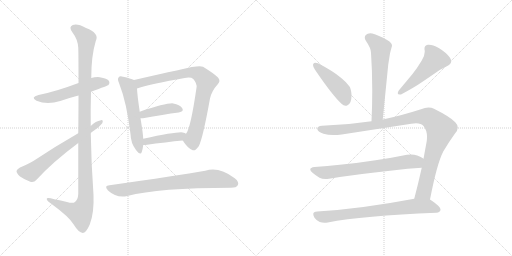
t = 0.00 s
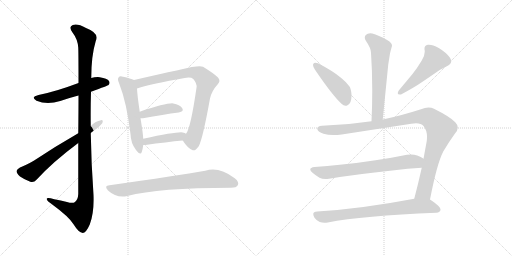
t = 2.23 s
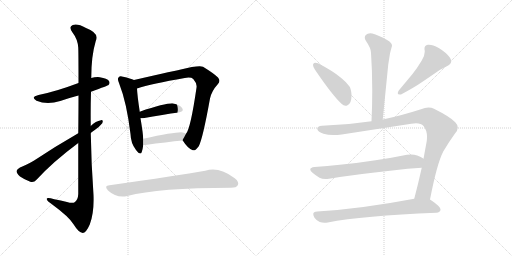
t = 4.46 s
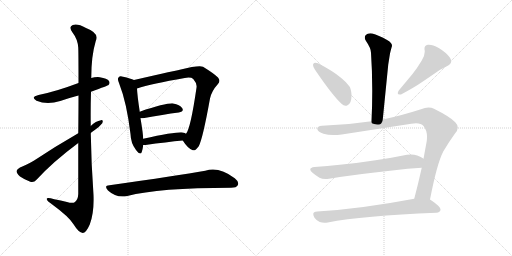
t = 6.69 s
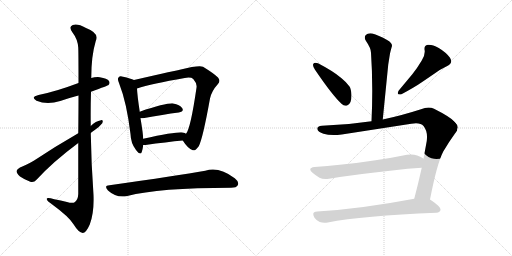
t = 8.91 s
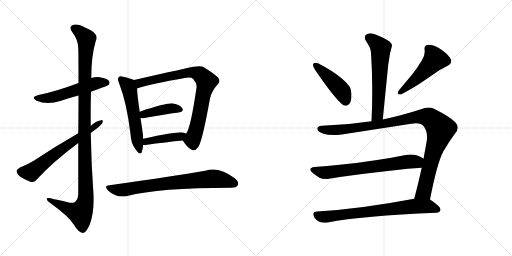
t = 11.14 s

The animated SVG that drew these frames (rendered in a browser with its animation timeline set to each time). Animation: 14 CSS @keyframes rules; one cycle of 11.14 s.

<svg version="1.1" viewBox="0 0 2048 1024" xmlns="http://www.w3.org/2000/svg">
  <g stroke="lightgray" stroke-dasharray="1,1" stroke-width="1" transform="scale(4, 4)">
    <line x1="0" y1="0" x2="256" y2="256"></line>
    <line x1="256" y1="0" x2="0" y2="256"></line>
    <line x1="128" y1="0" x2="128" y2="256"></line>
    <line x1="0" y1="128" x2="256" y2="128"></line>
    <line x1="256" y1="0" x2="512" y2="256"></line>
    <line x1="512" y1="0" x2="256" y2="256"></line>
    <line x1="384" y1="0" x2="384" y2="256"></line>
    <line x1="256" y1="128" x2="512" y2="128"></line>
  </g>
<g transform="scale(1, -1) translate(0, -850)">
   <style type="text/css">
    @keyframes keyframes0 {
      from {
       stroke: black;
       stroke-dashoffset: 545;
       stroke-width: 128;
       }
       64% {
       animation-timing-function: step-end;
       stroke: black;
       stroke-dashoffset: 0;
       stroke-width: 128;
       }
       to {
       stroke: black;
       stroke-width: 1024;
       }
       }
       #make-me-a-hanzi-animation-0 {
         animation: keyframes0 0.693522s both;
         animation-delay: 0.000000s;
         animation-timing-function: linear;
       }
    @keyframes keyframes1 {
      from {
       stroke: black;
       stroke-dashoffset: 1162;
       stroke-width: 128;
       }
       79% {
       animation-timing-function: step-end;
       stroke: black;
       stroke-dashoffset: 0;
       stroke-width: 128;
       }
       to {
       stroke: black;
       stroke-width: 1024;
       }
       }
       #make-me-a-hanzi-animation-1 {
         animation: keyframes1 1.195638s both;
         animation-delay: 0.693522s;
         animation-timing-function: linear;
       }
    @keyframes keyframes2 {
      from {
       stroke: black;
       stroke-dashoffset: 644;
       stroke-width: 128;
       }
       68% {
       animation-timing-function: step-end;
       stroke: black;
       stroke-dashoffset: 0;
       stroke-width: 128;
       }
       to {
       stroke: black;
       stroke-width: 1024;
       }
       }
       #make-me-a-hanzi-animation-2 {
         animation: keyframes2 0.774089s both;
         animation-delay: 1.889160s;
         animation-timing-function: linear;
       }
    @keyframes keyframes3 {
      from {
       stroke: black;
       stroke-dashoffset: 557;
       stroke-width: 128;
       }
       64% {
       animation-timing-function: step-end;
       stroke: black;
       stroke-dashoffset: 0;
       stroke-width: 128;
       }
       to {
       stroke: black;
       stroke-width: 1024;
       }
       }
       #make-me-a-hanzi-animation-3 {
         animation: keyframes3 0.703288s both;
         animation-delay: 2.663249s;
         animation-timing-function: linear;
       }
    @keyframes keyframes4 {
      from {
       stroke: black;
       stroke-dashoffset: 821;
       stroke-width: 128;
       }
       73% {
       animation-timing-function: step-end;
       stroke: black;
       stroke-dashoffset: 0;
       stroke-width: 128;
       }
       to {
       stroke: black;
       stroke-width: 1024;
       }
       }
       #make-me-a-hanzi-animation-4 {
         animation: keyframes4 0.918132s both;
         animation-delay: 3.366537s;
         animation-timing-function: linear;
       }
    @keyframes keyframes5 {
      from {
       stroke: black;
       stroke-dashoffset: 414;
       stroke-width: 128;
       }
       57% {
       animation-timing-function: step-end;
       stroke: black;
       stroke-dashoffset: 0;
       stroke-width: 128;
       }
       to {
       stroke: black;
       stroke-width: 1024;
       }
       }
       #make-me-a-hanzi-animation-5 {
         animation: keyframes5 0.586914s both;
         animation-delay: 4.284669s;
         animation-timing-function: linear;
       }
    @keyframes keyframes6 {
      from {
       stroke: black;
       stroke-dashoffset: 419;
       stroke-width: 128;
       }
       58% {
       animation-timing-function: step-end;
       stroke: black;
       stroke-dashoffset: 0;
       stroke-width: 128;
       }
       to {
       stroke: black;
       stroke-width: 1024;
       }
       }
       #make-me-a-hanzi-animation-6 {
         animation: keyframes6 0.590983s both;
         animation-delay: 4.871583s;
         animation-timing-function: linear;
       }
    @keyframes keyframes7 {
      from {
       stroke: black;
       stroke-dashoffset: 765;
       stroke-width: 128;
       }
       71% {
       animation-timing-function: step-end;
       stroke: black;
       stroke-dashoffset: 0;
       stroke-width: 128;
       }
       to {
       stroke: black;
       stroke-width: 1024;
       }
       }
       #make-me-a-hanzi-animation-7 {
         animation: keyframes7 0.872559s both;
         animation-delay: 5.462566s;
         animation-timing-function: linear;
       }
    @keyframes keyframes8 {
      from {
       stroke: black;
       stroke-dashoffset: 609;
       stroke-width: 128;
       }
       66% {
       animation-timing-function: step-end;
       stroke: black;
       stroke-dashoffset: 0;
       stroke-width: 128;
       }
       to {
       stroke: black;
       stroke-width: 1024;
       }
       }
       #make-me-a-hanzi-animation-8 {
         animation: keyframes8 0.745605s both;
         animation-delay: 6.335125s;
         animation-timing-function: linear;
       }
    @keyframes keyframes9 {
      from {
       stroke: black;
       stroke-dashoffset: 449;
       stroke-width: 128;
       }
       59% {
       animation-timing-function: step-end;
       stroke: black;
       stroke-dashoffset: 0;
       stroke-width: 128;
       }
       to {
       stroke: black;
       stroke-width: 1024;
       }
       }
       #make-me-a-hanzi-animation-9 {
         animation: keyframes9 0.615397s both;
         animation-delay: 7.080730s;
         animation-timing-function: linear;
       }
    @keyframes keyframes10 {
      from {
       stroke: black;
       stroke-dashoffset: 502;
       stroke-width: 128;
       }
       62% {
       animation-timing-function: step-end;
       stroke: black;
       stroke-dashoffset: 0;
       stroke-width: 128;
       }
       to {
       stroke: black;
       stroke-width: 1024;
       }
       }
       #make-me-a-hanzi-animation-10 {
         animation: keyframes10 0.658529s both;
         animation-delay: 7.696127s;
         animation-timing-function: linear;
       }
    @keyframes keyframes11 {
      from {
       stroke: black;
       stroke-dashoffset: 1058;
       stroke-width: 128;
       }
       77% {
       animation-timing-function: step-end;
       stroke: black;
       stroke-dashoffset: 0;
       stroke-width: 128;
       }
       to {
       stroke: black;
       stroke-width: 1024;
       }
       }
       #make-me-a-hanzi-animation-11 {
         animation: keyframes11 1.111003s both;
         animation-delay: 8.354656s;
         animation-timing-function: linear;
       }
    @keyframes keyframes12 {
      from {
       stroke: black;
       stroke-dashoffset: 697;
       stroke-width: 128;
       }
       69% {
       animation-timing-function: step-end;
       stroke: black;
       stroke-dashoffset: 0;
       stroke-width: 128;
       }
       to {
       stroke: black;
       stroke-width: 1024;
       }
       }
       #make-me-a-hanzi-animation-12 {
         animation: keyframes12 0.817220s both;
         animation-delay: 9.465659s;
         animation-timing-function: linear;
       }
    @keyframes keyframes13 {
      from {
       stroke: black;
       stroke-dashoffset: 748;
       stroke-width: 128;
       }
       71% {
       animation-timing-function: step-end;
       stroke: black;
       stroke-dashoffset: 0;
       stroke-width: 128;
       }
       to {
       stroke: black;
       stroke-width: 1024;
       }
       }
       #make-me-a-hanzi-animation-13 {
         animation: keyframes13 0.858724s both;
         animation-delay: 10.282879s;
         animation-timing-function: linear;
       }
</style>
<path d="M 364.0 483.5 Q 433.0 508.5 434.0 510.5 Q 441.0 517.5 436.0 526.5 Q 429.0 536.5 399.0 541.5 Q 380.0 542.5 365.0 538.5 L 314.0 518.5 Q 224.0 484.5 154.0 470.5 Q 120.0 461.5 146.0 447.5 Q 188.0 429.5 241.0 446.5 Q 275.0 458.5 314.0 468.5 L 364.0 483.5 Z" fill="lightgray"></path> 
<path d="M 313.0 278.5 L 313.0 74.5 Q 312.0 52.5 300.0 42.5 Q 291.0 35.5 268.0 42.5 Q 243.0 48.5 217.0 53.5 Q 184.0 63.5 187.0 53.5 Q 188.0 46.5 209.0 32.5 Q 276.0 -16.5 294.0 -46.5 Q 315.0 -80.5 331.0 -81.5 Q 344.0 -81.5 359.0 -47.5 Q 377.0 -1.5 374.0 71.5 Q 365.0 195.5 363.0 318.5 L 363.0 346.5 Q 362.0 415.5 364.0 483.5 L 365.0 538.5 Q 365.0 626.5 383.0 686.5 Q 399.0 717.5 344.0 738.5 Q 310.0 757.5 291.0 750.5 Q 273.0 743.5 290.0 720.5 Q 311.0 693.5 313.0 659.5 Q 314.0 643.5 314.0 518.5 L 314.0 468.5 Q 314.0 404.5 313.0 317.5 L 313.0 278.5 Z" fill="lightgray"></path> 
<path d="M 313.0 317.5 Q 217.0 262.5 135.0 207.5 Q 102.0 188.5 80.0 180.5 Q 68.0 174.5 66.0 166.5 Q 66.0 157.5 80.0 144.5 Q 99.0 131.5 121.0 123.5 Q 136.0 119.5 146.0 131.5 Q 212.0 203.5 313.0 278.5 L 363.0 318.5 Q 370.0 325.5 379.0 330.5 Q 398.0 343.5 409.0 357.5 Q 415.0 370.5 404.0 369.5 Q 383.0 366.5 363.0 346.5 L 313.0 317.5 Z" fill="lightgray"></path> 
<path d="M 536.0 530.5 Q 523.0 536.5 492.0 543.5 Q 479.0 547.5 475.0 541.5 Q 468.0 535.5 476.0 518.5 Q 507.0 439.5 522.0 314.5 Q 523.0 277.5 544.0 250.5 Q 562.0 226.5 567.0 242.5 Q 571.0 254.5 573.0 270.5 L 573.0 295.5 Q 572.0 308.5 570.0 325.5 Q 566.0 353.5 562.0 377.5 L 559.0 403.5 Q 549.0 470.5 548.0 496.5 C 546.0 526.5 546.0 526.5 536.0 530.5 Z" fill="lightgray"></path> 
<path d="M 731.0 288.5 Q 750.0 258.5 769.0 250.5 Q 779.0 243.5 795.0 265.5 Q 811.0 295.5 840.0 456.5 Q 847.0 487.5 871.0 513.5 Q 884.0 526.5 872.0 540.5 Q 856.0 556.5 812.0 583.5 Q 796.0 590.5 719.0 571.5 Q 716.0 571.5 536.0 530.5 C 507.0 523.5 519.0 487.5 548.0 496.5 Q 606.0 515.5 739.0 538.5 Q 764.0 542.5 773.0 534.5 Q 789.0 516.5 786.0 499.5 Q 762.0 334.5 744.0 315.5 C 730.0 289.5 730.0 289.5 731.0 288.5 Z" fill="lightgray"></path> 
<path d="M 562.0 377.5 L 572.0 377.5 Q 654.0 392.5 715.0 400.5 Q 737.0 404.5 729.0 417.5 Q 719.0 432.5 693.0 436.5 Q 668.0 439.5 559.0 403.5 C 531.0 394.5 532.0 377.5 562.0 377.5 Z" fill="lightgray"></path> 
<path d="M 573.0 270.5 L 582.0 270.5 Q 666.0 282.5 731.0 288.5 C 761.0 291.5 769.0 299.5 744.0 315.5 Q 740.0 319.5 731.0 320.5 Q 710.0 324.5 573.0 295.5 C 544.0 289.5 543.0 270.5 573.0 270.5 Z" fill="lightgray"></path> 
<path d="M 438.0 109.5 Q 414.0 108.5 432.0 88.5 Q 466.0 57.5 509.0 66.5 Q 635.0 99.5 924.0 99.5 Q 946.0 99.5 951.0 109.5 Q 958.0 122.5 939.0 137.5 Q 876.0 185.5 821.0 167.5 Q 712.0 148.5 438.0 109.5 Z" fill="lightgray"></path> 
<path d="M 1531.0 372.0 L 1553.0 592.0 L 1560.0 636.0 Q 1564.0 653.0 1567.0 663.0 Q 1568.0 665.0 1568.0 667.0 Q 1568.0 679.0 1550.0 689.0 Q 1513.0 710.0 1489.0 716.0 Q 1485.0 717.0 1481.0 717.0 Q 1470.0 717.0 1463.0 710.0 Q 1459.0 705.0 1459.0 699.0 Q 1459.0 693.0 1464.0 686.0 Q 1484.0 657.0 1484.0 639.0 Q 1489.0 566.0 1489.0 487.0 Q 1489.0 428.0 1486.0 365.0 C 1485.0 335.0 1528.0 342.0 1531.0 372.0 Z" fill="lightgray"></path> 
<path d="M 1253.0 594.0 Q 1252.0 592.0 1252.0 590.0 Q 1252.0 583.0 1260.0 571.0 Q 1330.0 468.0 1366.0 435.0 Q 1374.0 427.0 1382.0 427.0 Q 1386.0 427.0 1390.0 429.0 Q 1406.0 436.0 1406.0 468.0 L 1406.0 472.0 Q 1404.0 495.0 1398.0 504.0 Q 1387.0 520.0 1365.0 538.0 Q 1332.0 566.0 1272.0 597.0 Q 1266.0 599.0 1262.0 599.0 Q 1255.0 599.0 1253.0 594.0 Z" fill="lightgray"></path> 
<path d="M 1789.0 586.0 Q 1805.0 594.0 1805.0 605.0 Q 1805.0 611.0 1800.0 619.0 Q 1785.0 640.0 1755.0 658.0 Q 1731.0 671.0 1716.0 671.0 L 1711.0 671.0 Q 1698.0 668.0 1698.0 657.0 L 1698.0 652.0 Q 1699.0 648.0 1699.0 643.0 Q 1699.0 627.0 1687.0 608.0 Q 1668.0 576.0 1650.0 554.0 L 1595.0 488.0 Q 1591.0 481.0 1591.0 477.0 Q 1591.0 472.0 1599.0 472.0 L 1604.0 472.0 Q 1660.0 502.0 1690.0 523.0 L 1737.0 555.0 Q 1761.0 573.0 1789.0 586.0 Z" fill="lightgray"></path> 
<path d="M 1645.0 355.0 Q 1656.0 357.0 1664.0 357.0 Q 1685.0 357.0 1694.0 346.0 Q 1708.0 329.0 1708.0 303.0 Q 1708.0 295.0 1707.0 286.0 L 1694.0 215.0 L 1687.0 179.0 Q 1672.0 112.0 1657.0 55.0 C 1649.0 26.0 1714.0 23.0 1720.0 52.0 Q 1748.0 196.0 1773.0 244.0 Q 1796.0 283.0 1820.0 316.0 Q 1831.0 328.0 1831.0 340.0 Q 1831.0 351.0 1821.0 361.0 Q 1802.0 382.0 1736.0 415.0 Q 1726.0 420.0 1714.0 420.0 Q 1700.0 420.0 1684.0 413.0 Q 1603.0 387.0 1531.0 372.0 L 1486.0 365.0 Q 1388.0 350.0 1288.0 347.0 Q 1269.0 346.0 1269.0 335.0 L 1269.0 334.0 Q 1272.0 322.0 1294.0 315.0 Q 1311.0 310.0 1334.0 310.0 Q 1349.0 310.0 1367.0 312.0 L 1645.0 355.0 Z" fill="lightgray"></path> 
<path d="M 1694.0 215.0 L 1693.0 216.0 Q 1685.0 222.0 1669.0 228.0 Q 1657.0 232.0 1644.0 232.0 Q 1636.0 232.0 1628.0 231.0 Q 1565.0 218.0 1502.0 209.0 Q 1426.0 197.0 1359.0 191.0 Q 1310.0 185.0 1258.0 182.0 Q 1241.0 180.0 1241.0 172.0 Q 1241.0 167.0 1250.0 159.0 Q 1263.0 148.0 1278.0 139.0 Q 1288.0 134.0 1302.0 134.0 Q 1309.0 134.0 1316.0 135.0 Q 1425.0 153.0 1569.0 168.0 Q 1633.0 176.0 1687.0 179.0 C 1717.0 181.0 1719.0 199.0 1694.0 215.0 Z" fill="lightgray"></path> 
<path d="M 1657.0 55.0 Q 1440.0 14.0 1269.0 4.0 Q 1253.0 3.0 1253.0 -6.0 Q 1253.0 -12.0 1258.0 -21.0 Q 1267.0 -34.0 1279.0 -38.0 Q 1288.0 -41.0 1298.0 -41.0 Q 1304.0 -41.0 1311.0 -40.0 Q 1450.0 -13.0 1745.0 -1.0 Q 1761.0 1.0 1762.0 11.0 L 1762.0 12.0 Q 1762.0 24.0 1723.0 50.0 L 1720.0 52.0 C 1703.0 64.0 1686.0 61.0 1657.0 55.0 Z" fill="lightgray"></path> 
      <clipPath id="make-me-a-hanzi-clip-0">
      <path d="M 364.0 483.5 Q 433.0 508.5 434.0 510.5 Q 441.0 517.5 436.0 526.5 Q 429.0 536.5 399.0 541.5 Q 380.0 542.5 365.0 538.5 L 314.0 518.5 Q 224.0 484.5 154.0 470.5 Q 120.0 461.5 146.0 447.5 Q 188.0 429.5 241.0 446.5 Q 275.0 458.5 314.0 468.5 L 364.0 483.5 Z" fill="lightgray"></path>
      </clipPath>
      <path clip-path="url(#make-me-a-hanzi-clip-0)" d="M 147.0 459.5 L 184.0 456.5 L 227.0 464.5 L 375.0 514.5 L 427.0 518.5 " fill="none" id="make-me-a-hanzi-animation-0" stroke-dasharray="417 834" stroke-linecap="round"></path>

      <clipPath id="make-me-a-hanzi-clip-1">
      <path d="M 313.0 278.5 L 313.0 74.5 Q 312.0 52.5 300.0 42.5 Q 291.0 35.5 268.0 42.5 Q 243.0 48.5 217.0 53.5 Q 184.0 63.5 187.0 53.5 Q 188.0 46.5 209.0 32.5 Q 276.0 -16.5 294.0 -46.5 Q 315.0 -80.5 331.0 -81.5 Q 344.0 -81.5 359.0 -47.5 Q 377.0 -1.5 374.0 71.5 Q 365.0 195.5 363.0 318.5 L 363.0 346.5 Q 362.0 415.5 364.0 483.5 L 365.0 538.5 Q 365.0 626.5 383.0 686.5 Q 399.0 717.5 344.0 738.5 Q 310.0 757.5 291.0 750.5 Q 273.0 743.5 290.0 720.5 Q 311.0 693.5 313.0 659.5 Q 314.0 643.5 314.0 518.5 L 314.0 468.5 Q 314.0 404.5 313.0 317.5 L 313.0 278.5 Z" fill="lightgray"></path>
      </clipPath>
      <path clip-path="url(#make-me-a-hanzi-clip-1)" d="M 298.0 735.5 L 314.0 727.5 L 346.0 695.5 L 338.0 556.5 L 343.0 61.5 L 338.0 30.5 L 321.0 -1.5 L 275.0 12.5 L 206.0 45.5 L 204.0 51.5 L 194.0 51.5 " fill="none" id="make-me-a-hanzi-animation-1" stroke-dasharray="1034 2068" stroke-linecap="round"></path>

      <clipPath id="make-me-a-hanzi-clip-2">
      <path d="M 313.0 317.5 Q 217.0 262.5 135.0 207.5 Q 102.0 188.5 80.0 180.5 Q 68.0 174.5 66.0 166.5 Q 66.0 157.5 80.0 144.5 Q 99.0 131.5 121.0 123.5 Q 136.0 119.5 146.0 131.5 Q 212.0 203.5 313.0 278.5 L 363.0 318.5 Q 370.0 325.5 379.0 330.5 Q 398.0 343.5 409.0 357.5 Q 415.0 370.5 404.0 369.5 Q 383.0 366.5 363.0 346.5 L 313.0 317.5 Z" fill="lightgray"></path>
      </clipPath>
      <path clip-path="url(#make-me-a-hanzi-clip-2)" d="M 77.0 164.5 L 125.0 160.5 L 202.0 222.5 L 399.0 360.5 " fill="none" id="make-me-a-hanzi-animation-2" stroke-dasharray="516 1032" stroke-linecap="round"></path>

      <clipPath id="make-me-a-hanzi-clip-3">
      <path d="M 536.0 530.5 Q 523.0 536.5 492.0 543.5 Q 479.0 547.5 475.0 541.5 Q 468.0 535.5 476.0 518.5 Q 507.0 439.5 522.0 314.5 Q 523.0 277.5 544.0 250.5 Q 562.0 226.5 567.0 242.5 Q 571.0 254.5 573.0 270.5 L 573.0 295.5 Q 572.0 308.5 570.0 325.5 Q 566.0 353.5 562.0 377.5 L 559.0 403.5 Q 549.0 470.5 548.0 496.5 C 546.0 526.5 546.0 526.5 536.0 530.5 Z" fill="lightgray"></path>
      </clipPath>
      <path clip-path="url(#make-me-a-hanzi-clip-3)" d="M 484.0 533.5 L 512.0 507.5 L 521.0 478.5 L 556.0 248.5 " fill="none" id="make-me-a-hanzi-animation-3" stroke-dasharray="429 858" stroke-linecap="round"></path>

      <clipPath id="make-me-a-hanzi-clip-4">
      <path d="M 731.0 288.5 Q 750.0 258.5 769.0 250.5 Q 779.0 243.5 795.0 265.5 Q 811.0 295.5 840.0 456.5 Q 847.0 487.5 871.0 513.5 Q 884.0 526.5 872.0 540.5 Q 856.0 556.5 812.0 583.5 Q 796.0 590.5 719.0 571.5 Q 716.0 571.5 536.0 530.5 C 507.0 523.5 519.0 487.5 548.0 496.5 Q 606.0 515.5 739.0 538.5 Q 764.0 542.5 773.0 534.5 Q 789.0 516.5 786.0 499.5 Q 762.0 334.5 744.0 315.5 C 730.0 289.5 730.0 289.5 731.0 288.5 Z" fill="lightgray"></path>
      </clipPath>
      <path clip-path="url(#make-me-a-hanzi-clip-4)" d="M 551.0 503.5 L 559.0 519.5 L 735.0 558.5 L 790.0 557.5 L 815.0 538.5 L 826.0 524.5 L 786.0 335.5 L 770.0 291.5 L 747.0 289.5 " fill="none" id="make-me-a-hanzi-animation-4" stroke-dasharray="693 1386" stroke-linecap="round"></path>

      <clipPath id="make-me-a-hanzi-clip-5">
      <path d="M 562.0 377.5 L 572.0 377.5 Q 654.0 392.5 715.0 400.5 Q 737.0 404.5 729.0 417.5 Q 719.0 432.5 693.0 436.5 Q 668.0 439.5 559.0 403.5 C 531.0 394.5 532.0 377.5 562.0 377.5 Z" fill="lightgray"></path>
      </clipPath>
      <path clip-path="url(#make-me-a-hanzi-clip-5)" d="M 567.0 384.5 L 597.0 400.5 L 651.0 411.5 L 684.0 416.5 L 719.0 411.5 " fill="none" id="make-me-a-hanzi-animation-5" stroke-dasharray="286 572" stroke-linecap="round"></path>

      <clipPath id="make-me-a-hanzi-clip-6">
      <path d="M 573.0 270.5 L 582.0 270.5 Q 666.0 282.5 731.0 288.5 C 761.0 291.5 769.0 299.5 744.0 315.5 Q 740.0 319.5 731.0 320.5 Q 710.0 324.5 573.0 295.5 C 544.0 289.5 543.0 270.5 573.0 270.5 Z" fill="lightgray"></path>
      </clipPath>
      <path clip-path="url(#make-me-a-hanzi-clip-6)" d="M 578.0 276.5 L 614.0 291.5 L 721.0 303.5 L 735.0 311.5 " fill="none" id="make-me-a-hanzi-animation-6" stroke-dasharray="291 582" stroke-linecap="round"></path>

      <clipPath id="make-me-a-hanzi-clip-7">
      <path d="M 438.0 109.5 Q 414.0 108.5 432.0 88.5 Q 466.0 57.5 509.0 66.5 Q 635.0 99.5 924.0 99.5 Q 946.0 99.5 951.0 109.5 Q 958.0 122.5 939.0 137.5 Q 876.0 185.5 821.0 167.5 Q 712.0 148.5 438.0 109.5 Z" fill="lightgray"></path>
      </clipPath>
      <path clip-path="url(#make-me-a-hanzi-clip-7)" d="M 434.0 99.5 L 489.0 90.5 L 609.0 110.5 L 846.0 135.5 L 902.0 128.5 L 937.0 116.5 " fill="none" id="make-me-a-hanzi-animation-7" stroke-dasharray="637 1274" stroke-linecap="round"></path>

      <clipPath id="make-me-a-hanzi-clip-8">
      <path d="M 1531.0 372.0 L 1553.0 592.0 L 1560.0 636.0 Q 1564.0 653.0 1567.0 663.0 Q 1568.0 665.0 1568.0 667.0 Q 1568.0 679.0 1550.0 689.0 Q 1513.0 710.0 1489.0 716.0 Q 1485.0 717.0 1481.0 717.0 Q 1470.0 717.0 1463.0 710.0 Q 1459.0 705.0 1459.0 699.0 Q 1459.0 693.0 1464.0 686.0 Q 1484.0 657.0 1484.0 639.0 Q 1489.0 566.0 1489.0 487.0 Q 1489.0 428.0 1486.0 365.0 C 1485.0 335.0 1528.0 342.0 1531.0 372.0 Z" fill="lightgray"></path>
      </clipPath>
      <path clip-path="url(#make-me-a-hanzi-clip-8)" d="M 1476.0 699.0 L 1523.0 658.0 L 1511.0 398.0 L 1493.0 373.0 " fill="none" id="make-me-a-hanzi-animation-8" stroke-dasharray="481 962" stroke-linecap="round"></path>

      <clipPath id="make-me-a-hanzi-clip-9">
      <path d="M 1253.0 594.0 Q 1252.0 592.0 1252.0 590.0 Q 1252.0 583.0 1260.0 571.0 Q 1330.0 468.0 1366.0 435.0 Q 1374.0 427.0 1382.0 427.0 Q 1386.0 427.0 1390.0 429.0 Q 1406.0 436.0 1406.0 468.0 L 1406.0 472.0 Q 1404.0 495.0 1398.0 504.0 Q 1387.0 520.0 1365.0 538.0 Q 1332.0 566.0 1272.0 597.0 Q 1266.0 599.0 1262.0 599.0 Q 1255.0 599.0 1253.0 594.0 Z" fill="lightgray"></path>
      </clipPath>
      <path clip-path="url(#make-me-a-hanzi-clip-9)" d="M 1261.0 590.0 L 1366.0 488.0 L 1382.0 444.0 " fill="none" id="make-me-a-hanzi-animation-9" stroke-dasharray="321 642" stroke-linecap="round"></path>

      <clipPath id="make-me-a-hanzi-clip-10">
      <path d="M 1789.0 586.0 Q 1805.0 594.0 1805.0 605.0 Q 1805.0 611.0 1800.0 619.0 Q 1785.0 640.0 1755.0 658.0 Q 1731.0 671.0 1716.0 671.0 L 1711.0 671.0 Q 1698.0 668.0 1698.0 657.0 L 1698.0 652.0 Q 1699.0 648.0 1699.0 643.0 Q 1699.0 627.0 1687.0 608.0 Q 1668.0 576.0 1650.0 554.0 L 1595.0 488.0 Q 1591.0 481.0 1591.0 477.0 Q 1591.0 472.0 1599.0 472.0 L 1604.0 472.0 Q 1660.0 502.0 1690.0 523.0 L 1737.0 555.0 Q 1761.0 573.0 1789.0 586.0 Z" fill="lightgray"></path>
      </clipPath>
      <path clip-path="url(#make-me-a-hanzi-clip-10)" d="M 1712.0 657.0 L 1733.0 631.0 L 1739.0 611.0 L 1672.0 540.0 L 1599.0 480.0 " fill="none" id="make-me-a-hanzi-animation-10" stroke-dasharray="374 748" stroke-linecap="round"></path>

      <clipPath id="make-me-a-hanzi-clip-11">
      <path d="M 1645.0 355.0 Q 1656.0 357.0 1664.0 357.0 Q 1685.0 357.0 1694.0 346.0 Q 1708.0 329.0 1708.0 303.0 Q 1708.0 295.0 1707.0 286.0 L 1694.0 215.0 L 1687.0 179.0 Q 1672.0 112.0 1657.0 55.0 C 1649.0 26.0 1714.0 23.0 1720.0 52.0 Q 1748.0 196.0 1773.0 244.0 Q 1796.0 283.0 1820.0 316.0 Q 1831.0 328.0 1831.0 340.0 Q 1831.0 351.0 1821.0 361.0 Q 1802.0 382.0 1736.0 415.0 Q 1726.0 420.0 1714.0 420.0 Q 1700.0 420.0 1684.0 413.0 Q 1603.0 387.0 1531.0 372.0 L 1486.0 365.0 Q 1388.0 350.0 1288.0 347.0 Q 1269.0 346.0 1269.0 335.0 L 1269.0 334.0 Q 1272.0 322.0 1294.0 315.0 Q 1311.0 310.0 1334.0 310.0 Q 1349.0 310.0 1367.0 312.0 L 1645.0 355.0 Z" fill="lightgray"></path>
      </clipPath>
      <path clip-path="url(#make-me-a-hanzi-clip-11)" d="M 1280.0 335.0 L 1315.0 329.0 L 1359.0 331.0 L 1527.0 354.0 L 1684.0 384.0 L 1726.0 374.0 L 1762.0 331.0 L 1730.0 230.0 L 1698.0 90.0 L 1665.0 61.0 " fill="none" id="make-me-a-hanzi-animation-11" stroke-dasharray="930 1860" stroke-linecap="round"></path>

      <clipPath id="make-me-a-hanzi-clip-12">
      <path d="M 1694.0 215.0 L 1693.0 216.0 Q 1685.0 222.0 1669.0 228.0 Q 1657.0 232.0 1644.0 232.0 Q 1636.0 232.0 1628.0 231.0 Q 1565.0 218.0 1502.0 209.0 Q 1426.0 197.0 1359.0 191.0 Q 1310.0 185.0 1258.0 182.0 Q 1241.0 180.0 1241.0 172.0 Q 1241.0 167.0 1250.0 159.0 Q 1263.0 148.0 1278.0 139.0 Q 1288.0 134.0 1302.0 134.0 Q 1309.0 134.0 1316.0 135.0 Q 1425.0 153.0 1569.0 168.0 Q 1633.0 176.0 1687.0 179.0 C 1717.0 181.0 1719.0 199.0 1694.0 215.0 Z" fill="lightgray"></path>
      </clipPath>
      <path clip-path="url(#make-me-a-hanzi-clip-12)" d="M 1252.0 170.0 L 1291.0 160.0 L 1333.0 162.0 L 1688.0 210.0 " fill="none" id="make-me-a-hanzi-animation-12" stroke-dasharray="569 1138" stroke-linecap="round"></path>

      <clipPath id="make-me-a-hanzi-clip-13">
      <path d="M 1657.0 55.0 Q 1440.0 14.0 1269.0 4.0 Q 1253.0 3.0 1253.0 -6.0 Q 1253.0 -12.0 1258.0 -21.0 Q 1267.0 -34.0 1279.0 -38.0 Q 1288.0 -41.0 1298.0 -41.0 Q 1304.0 -41.0 1311.0 -40.0 Q 1450.0 -13.0 1745.0 -1.0 Q 1761.0 1.0 1762.0 11.0 L 1762.0 12.0 Q 1762.0 24.0 1723.0 50.0 L 1720.0 52.0 C 1703.0 64.0 1686.0 61.0 1657.0 55.0 Z" fill="lightgray"></path>
      </clipPath>
      <path clip-path="url(#make-me-a-hanzi-clip-13)" d="M 1266.0 -9.0 L 1283.0 -17.0 L 1312.0 -17.0 L 1663.0 25.0 L 1717.0 24.0 L 1752.0 12.0 " fill="none" id="make-me-a-hanzi-animation-13" stroke-dasharray="620 1240" stroke-linecap="round"></path>

</g>
</svg>
